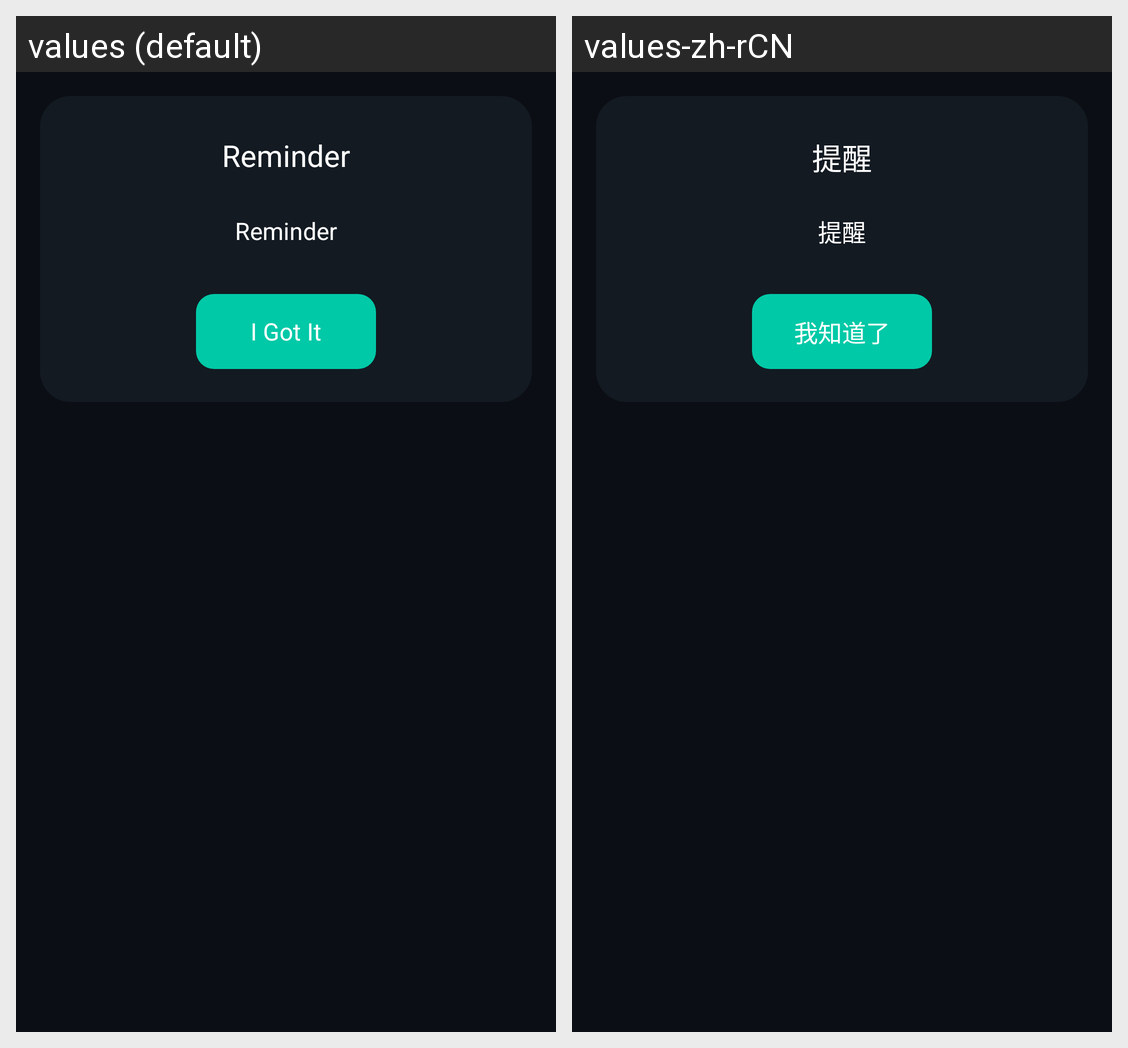

The Android screen above is rendered under two locales of the same app. Produce the string resources it draws, with the default and per-locale values.
Android screen res/layout/dialog_fragment_notification.xml rendered under 2 locales, left to right: values (default), values-zh-rCN. Device: Nexus 5 (rendered at 1080×1920; each locale shown at half size, 540×960, under a caption strip naming it); theme Theme.SDKSample.
Strings drawn on this screen, with the default value and each locale's value (text and hints the layout hard-codes, and strings that could not be matched under every locale, appear in the picture but are not listed):

qc_text_0024
  values: Reminder
  values-zh-rCN: 提醒

qc_text_0023
  values: I Got It
  values-zh-rCN: 我知道了
